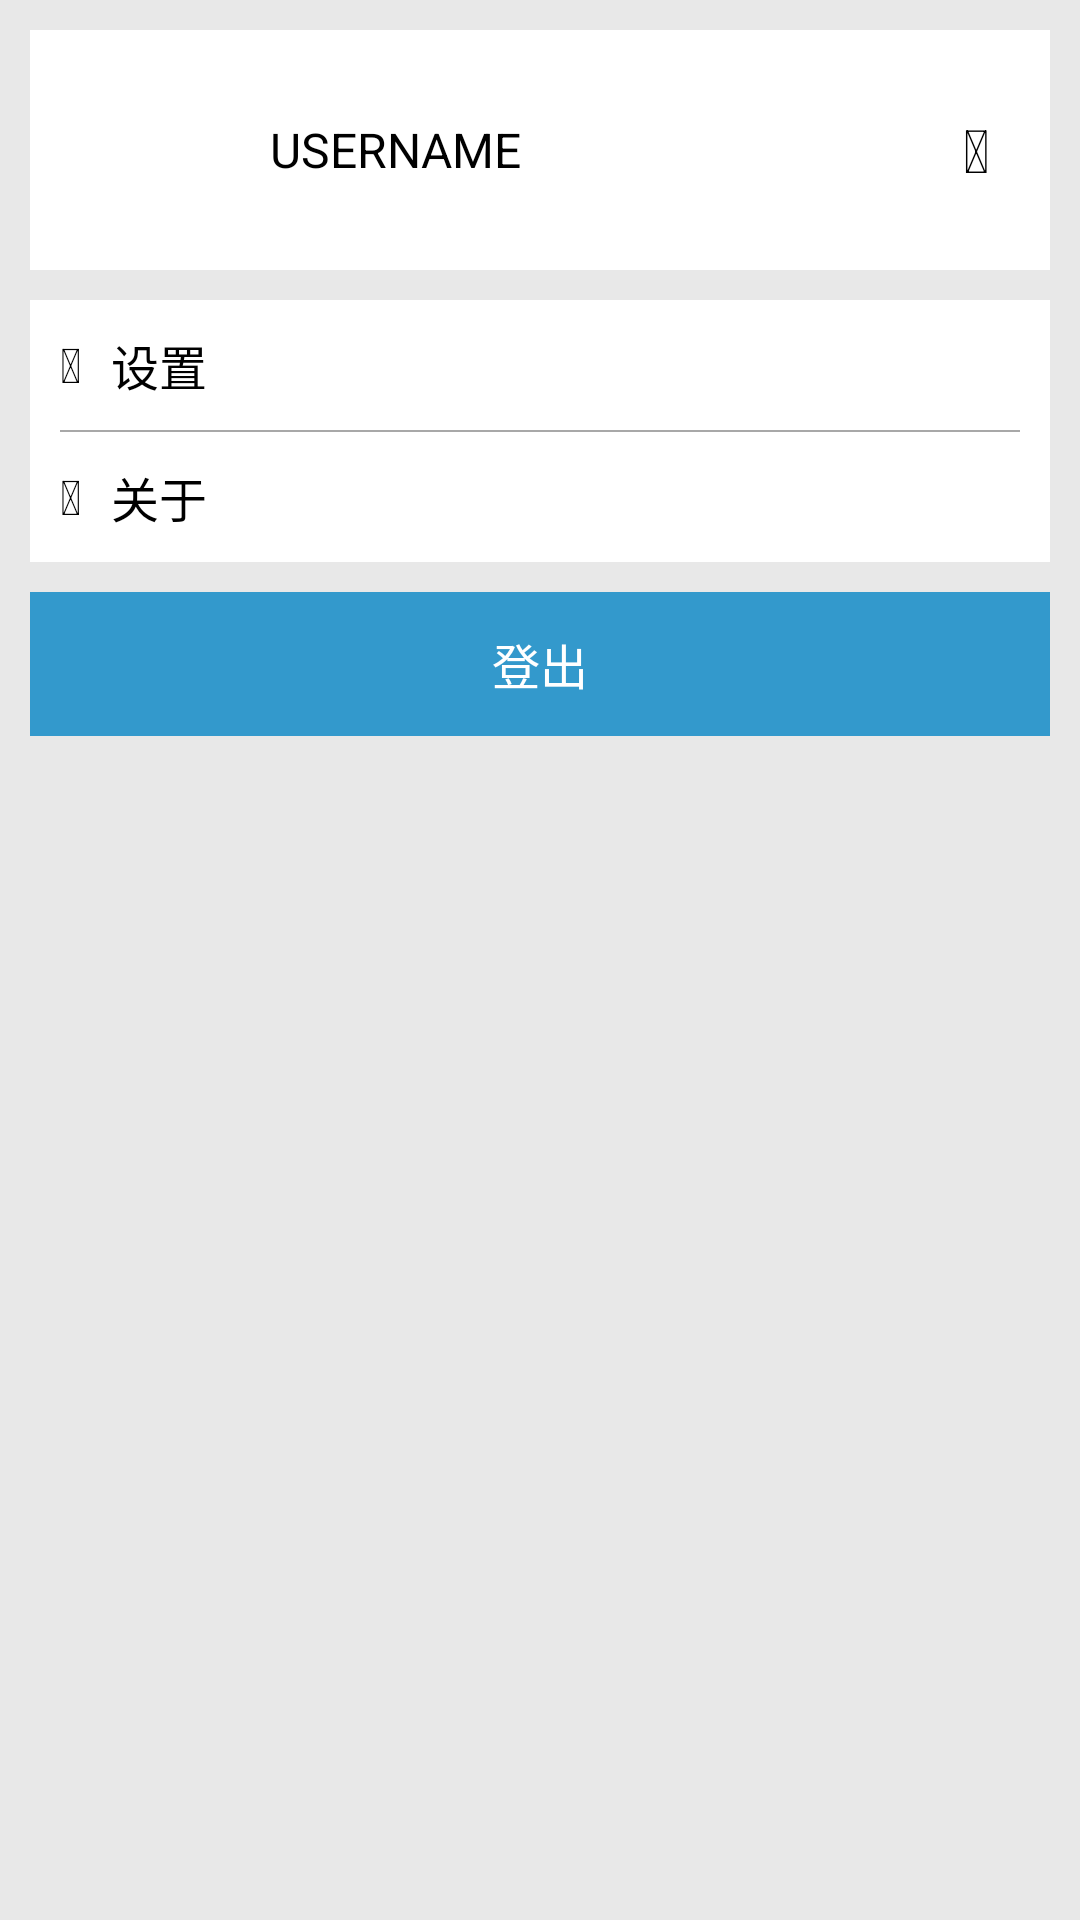

The Android layout XML behind this screen, and the referenced resources:
<!-- AndroidManifest.xml: application theme AppTheme -->
<!-- res/layout/fragment_profile.xml -->
<?xml version="1.0" encoding="utf-8"?>

<LinearLayout xmlns:android="http://schemas.android.com/apk/res/android"
    android:layout_width="match_parent"
    android:layout_height="match_parent"
    android:background="@color/color_e8e8e8"
    android:orientation="vertical"
    android:padding="10dp">

    <RelativeLayout
        android:layout_width="match_parent"
        android:layout_height="wrap_content"
        android:layout_marginBottom="10dp"
        android:background="@color/colorWhite"
        android:padding="10dp">

        <ImageView
            android:id="@+id/head_img"
            android:layout_width="60dp"
            android:layout_height="60dp"
            android:layout_marginRight="10dp"
            android:background="@color/colorWhite" />

        <TextView
            android:id="@+id/username_txt"
            style="@style/text_base_style"
            android:layout_width="wrap_content"
            android:layout_height="wrap_content"
            android:layout_centerVertical="true"
            android:layout_toRightOf="@id/head_img"
            android:text="USERNAME" />


        <TextView
            android:id="@+id/ic_qr_code"
            android:layout_width="wrap_content"
            android:layout_height="wrap_content"
            android:layout_alignParentRight="true"
            android:layout_centerVertical="true"
            android:layout_marginRight="10dp"
            android:text="@string/ic_qr_code"
            android:textColor="@color/colorBlack"
            android:textSize="20sp" />
    </RelativeLayout>

    <LinearLayout
        android:layout_width="match_parent"
        android:layout_height="wrap_content"
        android:layout_marginBottom="10dp"
        android:background="@color/colorWhite"
        android:orientation="vertical">

        <RelativeLayout
            android:layout_width="match_parent"
            android:layout_height="wrap_content"
            android:padding="10dp">

            <TextView
                android:id="@+id/ic_setting"
                style="@style/profile_icon"
                android:layout_width="wrap_content"
                android:layout_height="wrap_content"
                android:text="@string/ic_setting" />

            <TextView
                android:id="@+id/setting_txt"
                style="@style/profile_text"
                android:layout_width="match_parent"
                android:layout_height="wrap_content"
                android:layout_toRightOf="@id/ic_setting"
                android:text="@string/setting"

                />
        </RelativeLayout>

        <View
            style="@style/horizontal_divide_line"
            android:layout_marginLeft="10dp"
            android:layout_marginRight="10dp" />

        <RelativeLayout
            android:layout_width="match_parent"
            android:layout_height="wrap_content"
            android:padding="10dp">

            <TextView
                android:id="@+id/ic_about"
                style="@style/profile_icon"
                android:layout_width="wrap_content"
                android:layout_height="wrap_content"
                android:text="@string/ic_about" />

            <TextView
                android:id="@+id/about_txt"
                style="@style/profile_text"
                android:layout_width="match_parent"
                android:layout_height="wrap_content"
                android:layout_toRightOf="@id/ic_about"
                android:text="@string/about"

                />
        </RelativeLayout>

    </LinearLayout>

    <LinearLayout
        android:layout_width="match_parent"
        android:layout_height="wrap_content"
        android:layout_marginBottom="10dp"
        android:background="@color/colorWhite"
        android:orientation="vertical">

        <Button
            android:id="@+id/logout_btn"
            style="@style/button_base_style"
            android:layout_width="match_parent"
            android:layout_height="wrap_content"
            android:text="@string/logout" />
    </LinearLayout>
</LinearLayout>
<!-- resources referenced by this layout -->
<resources>
  <color name="colorBlack">#000000</color>
  <color name="colorWhite">#ffffff</color>
  <color name="color_e8e8e8">#e8e8e8</color>
  <string name="about">关于</string>
  <string name="ic_about"></string>
  <string name="ic_qr_code"></string>
  <string name="ic_setting"></string>
  <string name="logout">登出</string>
  <string name="setting">设置</string>
  <style name="button_base_style">
          <item name="android:background">@drawable/button_border</item>
          <item name="android:textColor">@color/colorWhite</item>
          <item name="android:textSize">16sp</item>
      </style>
  <style name="horizontal_divide_line">
          <item name="android:layout_width">match_parent</item>
          <item name="android:layout_height">0.5dp</item>
          <item name="android:background">#a8a8a8</item>
      </style>
  <style name="profile_icon" parent="profile_theme">
      </style>
  <style name="profile_text" parent="profile_theme">
          <item name="android:layout_marginLeft">10dp</item>
      </style>
  <style name="text_base_style">
          <item name="android:textSize">16sp</item>
          <item name="android:textColor">@color/colorBlack</item>
      </style>
  <style name="AppTheme" parent="Theme.AppCompat.Light.NoActionBar">
          
          <item name="colorPrimary">@color/colorPrimary</item>
          <item name="colorPrimaryDark">@color/colorPrimaryDark</item>
          <item name="colorAccent">@color/colorAccent</item>
      </style>
  <!-- drawable button_border (drawable) -->
  <?xml version="1.0" encoding="utf-8"?>
  
  <shape xmlns:android="http://schemas.android.com/apk/res/android">
      <corners android:radius="0dp"></corners>
      <solid android:color="@color/colorPrimary"></solid>
  </shape>
  <style name="profile_theme" parent="text_base_style">
          <item name="android:layout_centerVertical">true</item>
      </style>
  <color name="colorPrimary">#3399cc</color>
  <color name="colorPrimaryDark">#3366cc</color>
  <color name="colorAccent">#FF4081</color>
</resources>
